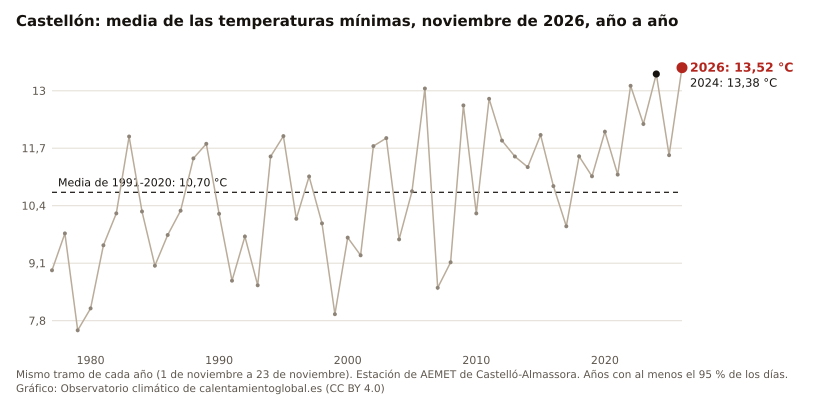

Data behind this chart, as committed beside it:
anio, valor, unidad
2026, 13.52, °C
2025, 11.54, °C
2024, 13.38, °C
2023, 12.25, °C
2022, 13.11, °C
2021, 11.10, °C
2020, 12.07, °C
2019, 11.07, °C
2018, 11.52, °C
2017, 9.93, °C
2016, 10.84, °C
2015, 12.00, °C
2014, 11.27, °C
2013, 11.51, °C
2012, 11.87, °C
2011, 12.82, °C
2010, 10.23, °C
2009, 12.67, °C
2008, 9.12, °C
2007, 8.54, °C
2006, 13.05, °C
2005, 10.73, °C
2004, 9.64, °C
2003, 11.93, °C
2002, 11.75, °C
2001, 9.28, °C
2000, 9.68, °C
1999, 7.95, °C
1998, 10.00, °C
1997, 11.06, °C
1996, 10.10, °C
1995, 11.97, °C
1994, 11.51, °C
1993, 8.60, °C
1992, 9.70, °C
1991, 8.70, °C
1990, 10.22, °C
1989, 11.80, °C
1988, 11.47, °C
1987, 10.29, °C
1986, 9.74, °C
1985, 9.04, °C
1984, 10.27, °C
1983, 11.97, °C
1982, 10.23, °C
1981, 9.50, °C
1980, 8.08, °C
1979, 7.58, °C
1978, 9.77, °C
1977, 8.94, °C
